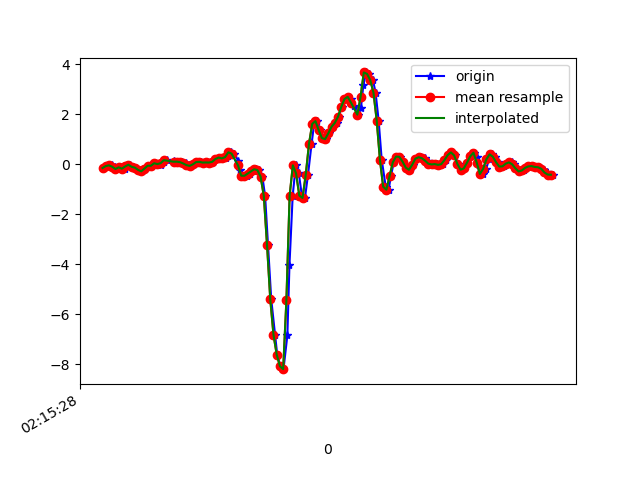

The table this chart was drawn from, first rows:
1617848128760, 543772379252856, -0.15202464, 0.11919646, -0.030446252
1617848128785, 543772398315000, -0.07017, 0.1791, 0.001319
1617848128798, 543772417352328, -0.07628, -0.2705, -0.05366
1617848128816, 543772436389640, -0.04451, 0.1461, -0.1038
1617848128835, 543772455426968, -0.1007, -0.1728, -0.09153
1617848128854, 543772474412312, -0.1899, 0.1717, -0.1734
1617848128875, 543772493469560, -0.1227, 0.1119, -0.09642
1617848128897, 543772512501992, -0.1777, -0.3756, -0.1025
1617848128911, 543772531534440, -0.08849, 0.2279, -0.1685
1617848128930, 543772550566856, -0.01886, -0.009085, -0.1062
1617848128949, 543772569551816, -0.1019, -0.09094, -0.09275
1617848128970, 543772588605800, -0.1349, 0.2792, -0.039
1617848128987, 543772607634984, -0.2253, -0.1264, 0.05752
1617848129006, 543772626664104, -0.284, -0.02375, 0.06241
1617848129025, 543772645693288, -0.1716, 0.1485, 0.04774
1617848129046, 543772664722472, -0.05917, -0.2901, 0.02087
1617848129063, 543772683736584, -0.06039, -0.06528, -0.1502
1617848129082, 543772702763720, 0.03979, 0.1937, -0.2333
1617848129101, 543772721790824, 0.0068, 0.2047, -0.2589
1617848129125, 543772740817896, -0.02619, -0.04818, -0.2699
1617848129139, 543772759845000, 0.1094, -0.002977, -0.2809
1617848129158, 543772778873544, 0.1632, 0.03368, -0.2699
1617848129205, 543772797925512, 0.1168, 0.02268, -0.2589
1617848129207, 543772816952648, 0.08866, 0.04345, -0.2455
1617848129215, 543772835979848, 0.09843, 0.06911, -0.221
1617848129234, 543772855006984, 0.1033, 0.07277, -0.2003
1617848129253, 543772874037832, 0.08377, 0.06911, -0.1917
1617848129275, 543772893064200, 0.03123, 0.06422, -0.199
1617848129297, 543772912090632, -0.03474, 0.07399, -0.21
1617848129310, 543772931116936, -0.06528, 0.08377, -0.2259
1617848129329, 543772950168136, -0.004195, 0.1082, -0.232
1617848129349, 543772969194440, 0.08621, 0.1424, -0.232
1617848129370, 543772988208712, 0.09476, 0.1668, -0.2247
1617848129393, 543773007259464, 0.06789, 0.1827, -0.2039
1617848129405, 543773026285384, 0.07155, 0.1913, -0.1966
1617848129425, 543773045311432, 0.06789, 0.1644, -0.2015
1617848129445, 543773064362184, 0.09721, 0.1375, -0.221
1617848129463, 543773083372296, 0.2096, 0.1265, -0.2223
1617848129482, 543773102397832, 0.2683, 0.1094, -0.188
1617848129501, 543773121423368, 0.2328, 0.04101, -0.1233
1617848129526, 543773140473672, 0.2389, 6.886502E-4, -0.06832
1617848129539, 543773159499144, 0.3342, -0.01153, -0.07932
1617848129558, 543773178508936, 0.4772, 0.03368, -0.1013
1617848129577, 543773197533960, 0.4246, 0.02268, -0.07565
1617848129602, 543773216583880, 0.1302, -0.04452, 0.03919
1617848129615, 543773235608968, -0.218, -0.08728, 0.22
1617848129634, 543773254634120, -0.4587, -0.0494, 0.308
1617848129653, 543773273641736, -0.4611, 0.04345, 0.2457
1617848129676, 543773292691208, -0.3732, 0.107, 0.09173
1617848129691, 543773311715912, -0.2852, 0.1449, -0.1233
1617848129710, 543773330740552, -0.2009, 0.1888, -0.2846
1617848129729, 543773349765320, -0.2339, 0.1461, -0.2614
1617848129751, 543773368814792, -0.4941, -0.1471, 0.1357
1617848129768, 543773387821384, -1.269, -0.7055, 0.9323
1617848129786, 543773406845640, -3.236, -1.53, 1.626
1617848129806, 543773425870024, -5.405, -3.005, 2.109
1617848129830, 543773444919112, -6.829, -4.661, 2.39
1617848129843, 543773463943240, -7.618, -6.165, 2.144
1617848129863, 543773482955848, -8.086, -7.475, 1.372
1617848129882, 543773502004680, -8.202, -8.228, 0.2579
1617848129906, 543773521028808, -6.852, -8.277, -0.7281
... 87 more rows
